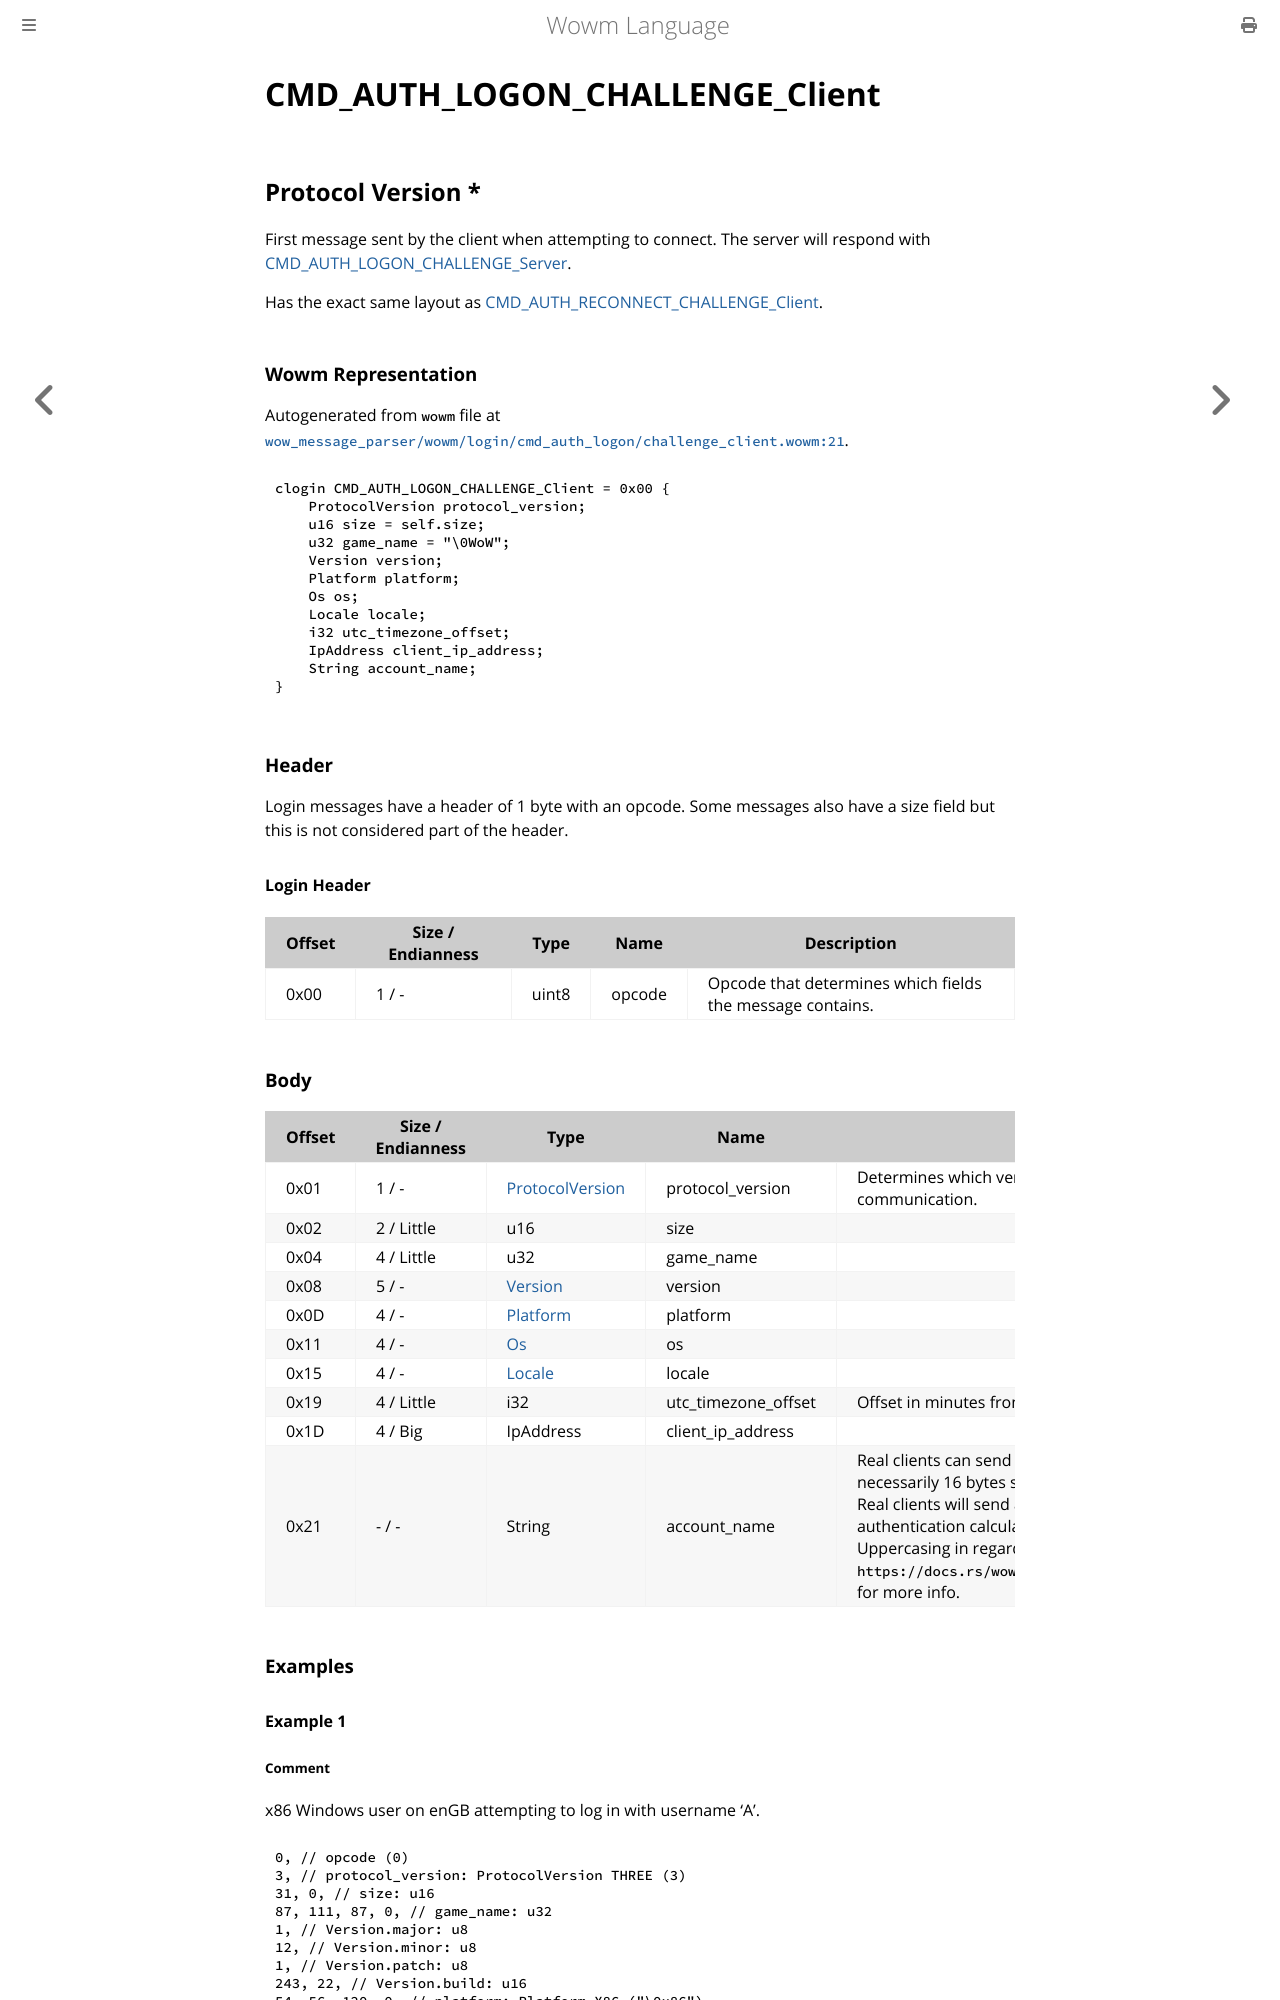

repository: gtker/wow_messages · page: docs/cmd_auth_logon_challenge_client.html · generator: mdbook

# CMD_AUTH_LOGON_CHALLENGE_Client

## Protocol Version *

First message sent by the client when attempting to connect. The server will respond with [CMD_AUTH_LOGON_CHALLENGE_Server](./cmd_auth_logon_challenge_server.md).

Has the exact same layout as [CMD_AUTH_RECONNECT_CHALLENGE_Client](./cmd_auth_reconnect_challenge_client.md).

### Wowm Representation

Autogenerated from `wowm` file at [`wow_message_parser/wowm/login/cmd_auth_logon/challenge_client.wowm:21`](https://github.com/gtker/wow_messages/tree/main/wow_message_parser/wowm/login/cmd_auth_logon/challenge_client.wowm#L21).
```rust,ignore
clogin CMD_AUTH_LOGON_CHALLENGE_Client = 0x00 {
    ProtocolVersion protocol_version;
    u16 size = self.size;
    u32 game_name = "\0WoW";
    Version version;
    Platform platform;
    Os os;
    Locale locale;
    i32 utc_timezone_offset;
    IpAddress client_ip_address;
    String account_name;
}
```
### Header

Login messages have a header of 1 byte with an opcode. Some messages also have a size field but this is not considered part of the header.

#### Login Header

| Offset | Size / Endianness | Type   | Name   | Description |
| ------ | ----------------- | ------ | ------ | ----------- |
| 0x00   | 1 / -             | uint8  | opcode | Opcode that determines which fields the message contains.|

### Body

| Offset | Size / Endianness | Type | Name | Comment |
| ------ | ----------------- | ---- | ---- | ------- |
| 0x01 | 1 / - | [ProtocolVersion](protocolversion.md) | protocol_version | Determines which version of messages are used for further communication. |
| 0x02 | 2 / Little | u16 | size |  |
| 0x04 | 4 / Little | u32 | game_name |  |
| 0x08 | 5 / - | [Version](version.md) | version |  |
| 0x0D | 4 / - | [Platform](platform.md) | platform |  |
| 0x11 | 4 / - | [Os](os.md) | os |  |
| 0x15 | 4 / - | [Locale](locale.md) | locale |  |
| 0x19 | 4 / Little | i32 | utc_timezone_offset | Offset in minutes from UTC time. 180 would be UTC+3 |
| 0x1D | 4 / Big | IpAddress | client_ip_address |  |
| 0x21 | - / - | String | account_name | Real clients can send a maximum of 16 UTF-8 characters. This is not necessarily 16 bytes since one character can be more than one byte.<br/>Real clients will send a fully uppercased username, and will perform authentication calculations on the uppercased version.<br/>Uppercasing in regards to non-ASCII values is little weird. See `https://docs.rs/wow_srp/latest/wow_srp/normalized_string/index.html` for more info. |

### Examples

#### Example 1
